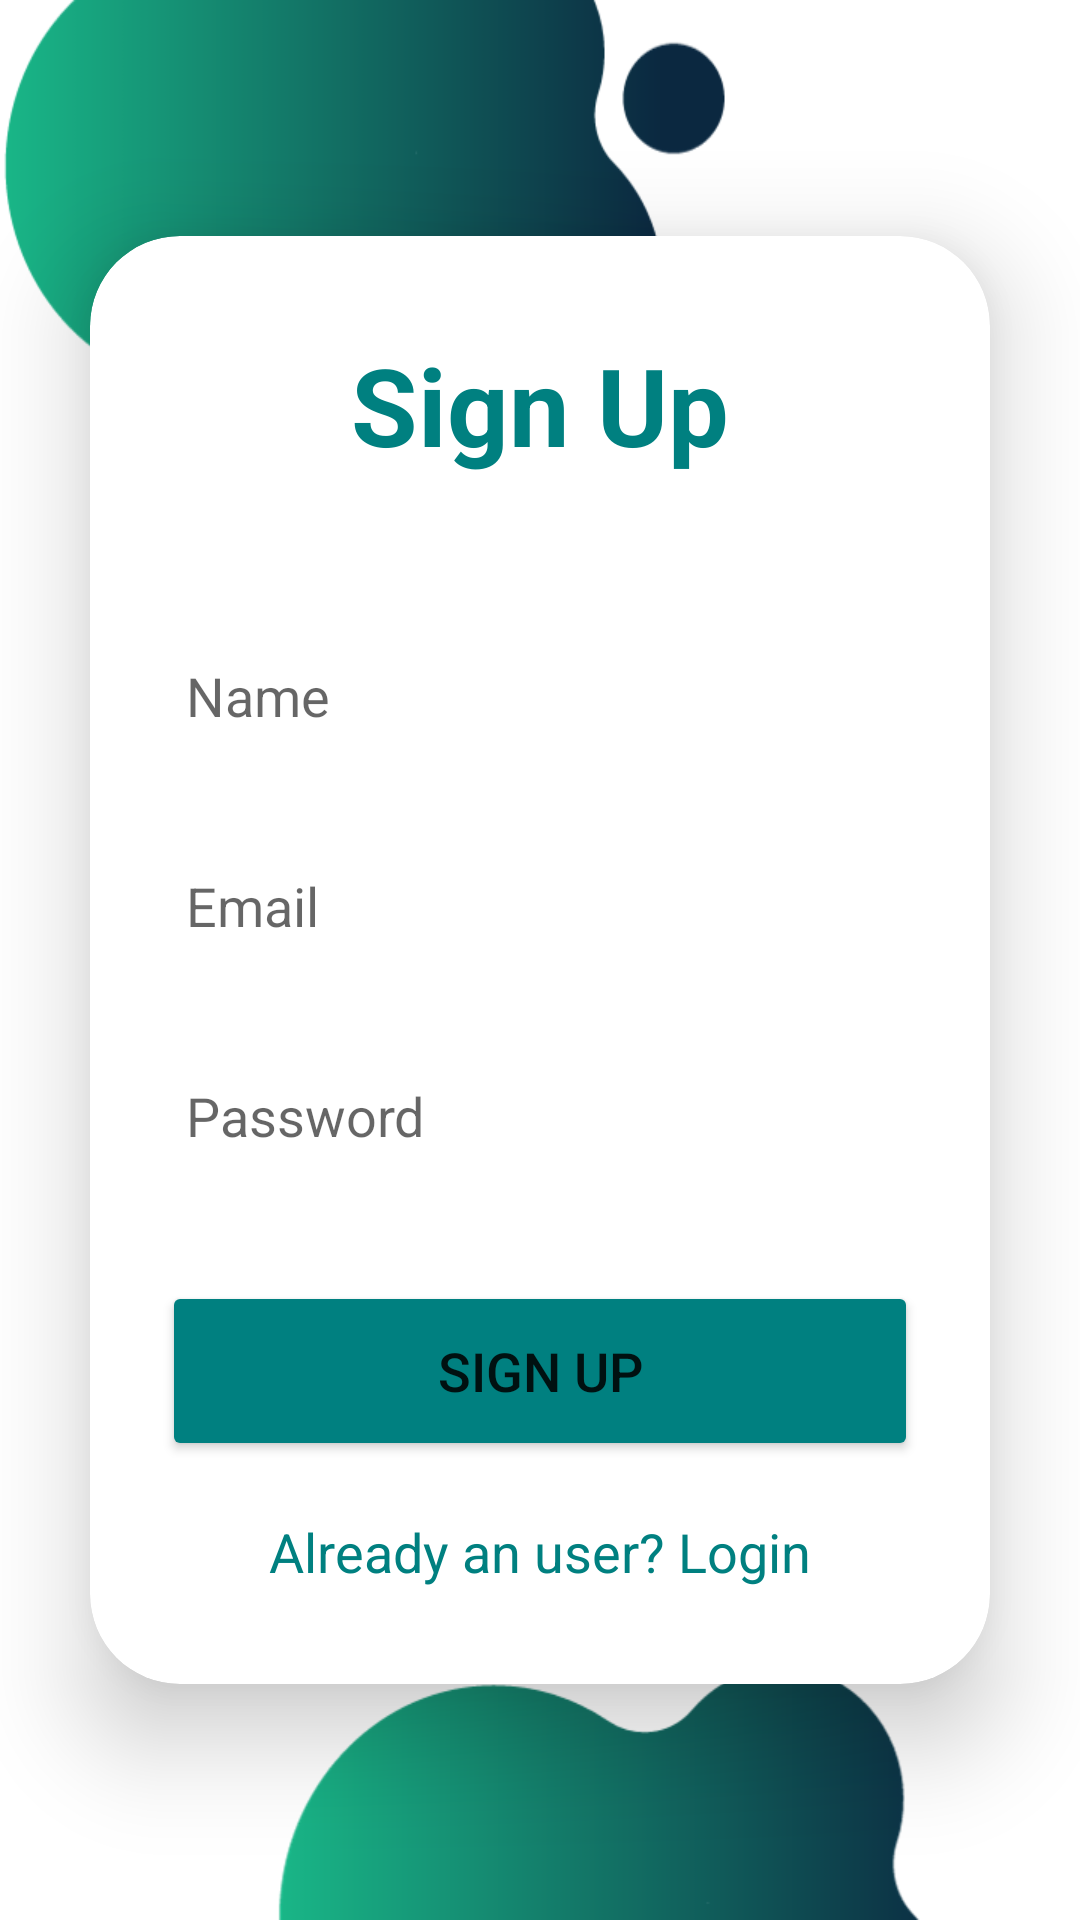

Produce the Android XML layout that renders to this screen, including the resource entries it uses.
<!-- AndroidManifest.xml: application theme Theme.ManoDostApp -->
<!-- res/layout/activity_patient_sign_up.xml -->
<?xml version="1.0" encoding="utf-8"?>
<LinearLayout xmlns:android="http://schemas.android.com/apk/res/android"
    xmlns:app="http://schemas.android.com/apk/res-auto"
    xmlns:tools="http://schemas.android.com/tools"
    android:layout_width="match_parent"
    android:layout_height="match_parent"
    android:orientation="vertical"
    android:gravity="center"
    android:background="@drawable/signup_bg"
    tools:context=".PatientSignUp">

    <androidx.cardview.widget.CardView
        android:layout_width="match_parent"
        android:layout_height="wrap_content"
        android:layout_margin="30dp"
        app:cardCornerRadius="30dp"
        app:cardElevation="20dp">

        <LinearLayout
            android:layout_width="match_parent"
            android:layout_height="wrap_content"
            android:orientation="vertical"
            android:layout_gravity="center_horizontal"
            android:padding="24dp"
           >











            <TextView
                android:layout_width="wrap_content"
                android:layout_height="wrap_content"
                android:text="Sign Up"
                android:textSize="36sp"
                android:textStyle="bold"
                android:layout_gravity="center"
                android:padding="8dp"
                android:textColor="@color/green"
                />

            <EditText
                android:layout_width="match_parent"
                android:layout_height="50dp"
                android:id="@+id/signup_name"
                android:background="@drawable/custom_edittext"
                android:layout_marginTop="40dp"
                android:padding="8dp"
                android:hint="Name"
                android:drawableLeft="@drawable/ic_baseline_person_24"
                android:textColor="@color/black"/>

            <EditText
                android:layout_width="match_parent"
                android:layout_height="50dp"
                android:id="@+id/signup_email"
                android:layout_marginTop="20dp"
                android:background="@drawable/custom_edittext"
                android:padding="8dp"
                android:hint="Email"

                android:drawablePadding="8dp"
                android:textColor="@color/black"/>

            <EditText
                android:layout_width="match_parent"
                android:layout_height="50dp"
                android:id="@+id/signup_password"
                android:background="@drawable/custom_edittext"
                android:layout_marginTop="20dp"
                android:padding="8dp"
                android:hint="Password"

                android:drawablePadding="8dp"
                android:textColor="@color/black"/>

            <Button
                android:layout_width="match_parent"
                android:layout_height="60dp"
                android:layout_gravity="center"
                android:padding="8dp"
                android:text="Sign Up"
                android:id="@+id/signup_button"
                android:textSize="18sp"
                android:layout_marginTop="30dp"
                android:backgroundTint="@color/green"
                app:cornerRadius = "20dp"/>

            <TextView
                android:layout_width="wrap_content"
                android:layout_height="wrap_content"
                android:id="@+id/loginRedirectText"
                android:text="Already an user? Login"
                android:layout_gravity="center"
                android:padding="8dp"
                android:layout_marginTop="10dp"
                android:textColor="@color/green"
                android:textSize="18sp"/>

        </LinearLayout>

    </androidx.cardview.widget.CardView>

</LinearLayout>
<!-- resources referenced by this layout -->
<resources>
  <color name="black">#FF000000</color>
  <color name="green">#008080</color>
  <!-- drawable signup_bg: png bitmap (drawable, 25892 bytes) -->
  <style name="Theme.ManoDostApp" parent="Theme.AppCompat.Light.NoActionBar">
          
          <item name="colorPrimary">@color/purple_500</item>
          <item name="colorPrimaryVariant">@color/design_default_color_secondary_variant</item>
          <item name="colorOnPrimary">@color/white</item>
          
          <item name="colorSecondary">@color/teal_200</item>
          <item name="colorSecondaryVariant">@color/teal_700</item>
          <item name="colorOnSecondary">@color/black</item>
          
          <item name="android:statusBarColor" tools:targetApi="l">?attr/colorPrimaryVariant</item>
          
  
  
      </style>
  <color name="purple_500">#FF6200EE</color>
  <color name="white">#FFFFFFFF</color>
  <color name="teal_200">#FF03DAC5</color>
  <color name="teal_700">#FF018786</color>
</resources>
